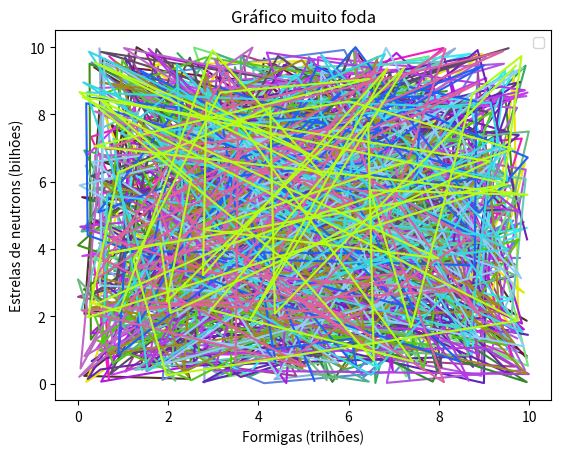

Recreate this plot in Python.
import matplotlib.pyplot as plt
import numpy as np
from random import randint

plt.title("Gráfico muito foda")
plt.xlabel("Formigas (trilhões)")
plt.ylabel("Estrelas de neutrons (bilhões)")

for i in range(30):
    dados_aleatorios_x = np.random.uniform(0, 10, (50, 1))
    dados_aleatorios_y = np.random.uniform(0, 10, (50, 1))
    plt.plot(dados_aleatorios_x, dados_aleatorios_y, color = f"#{randint(0, 0xFFFFFF) :06x}");

plt.legend()
plt.show();
